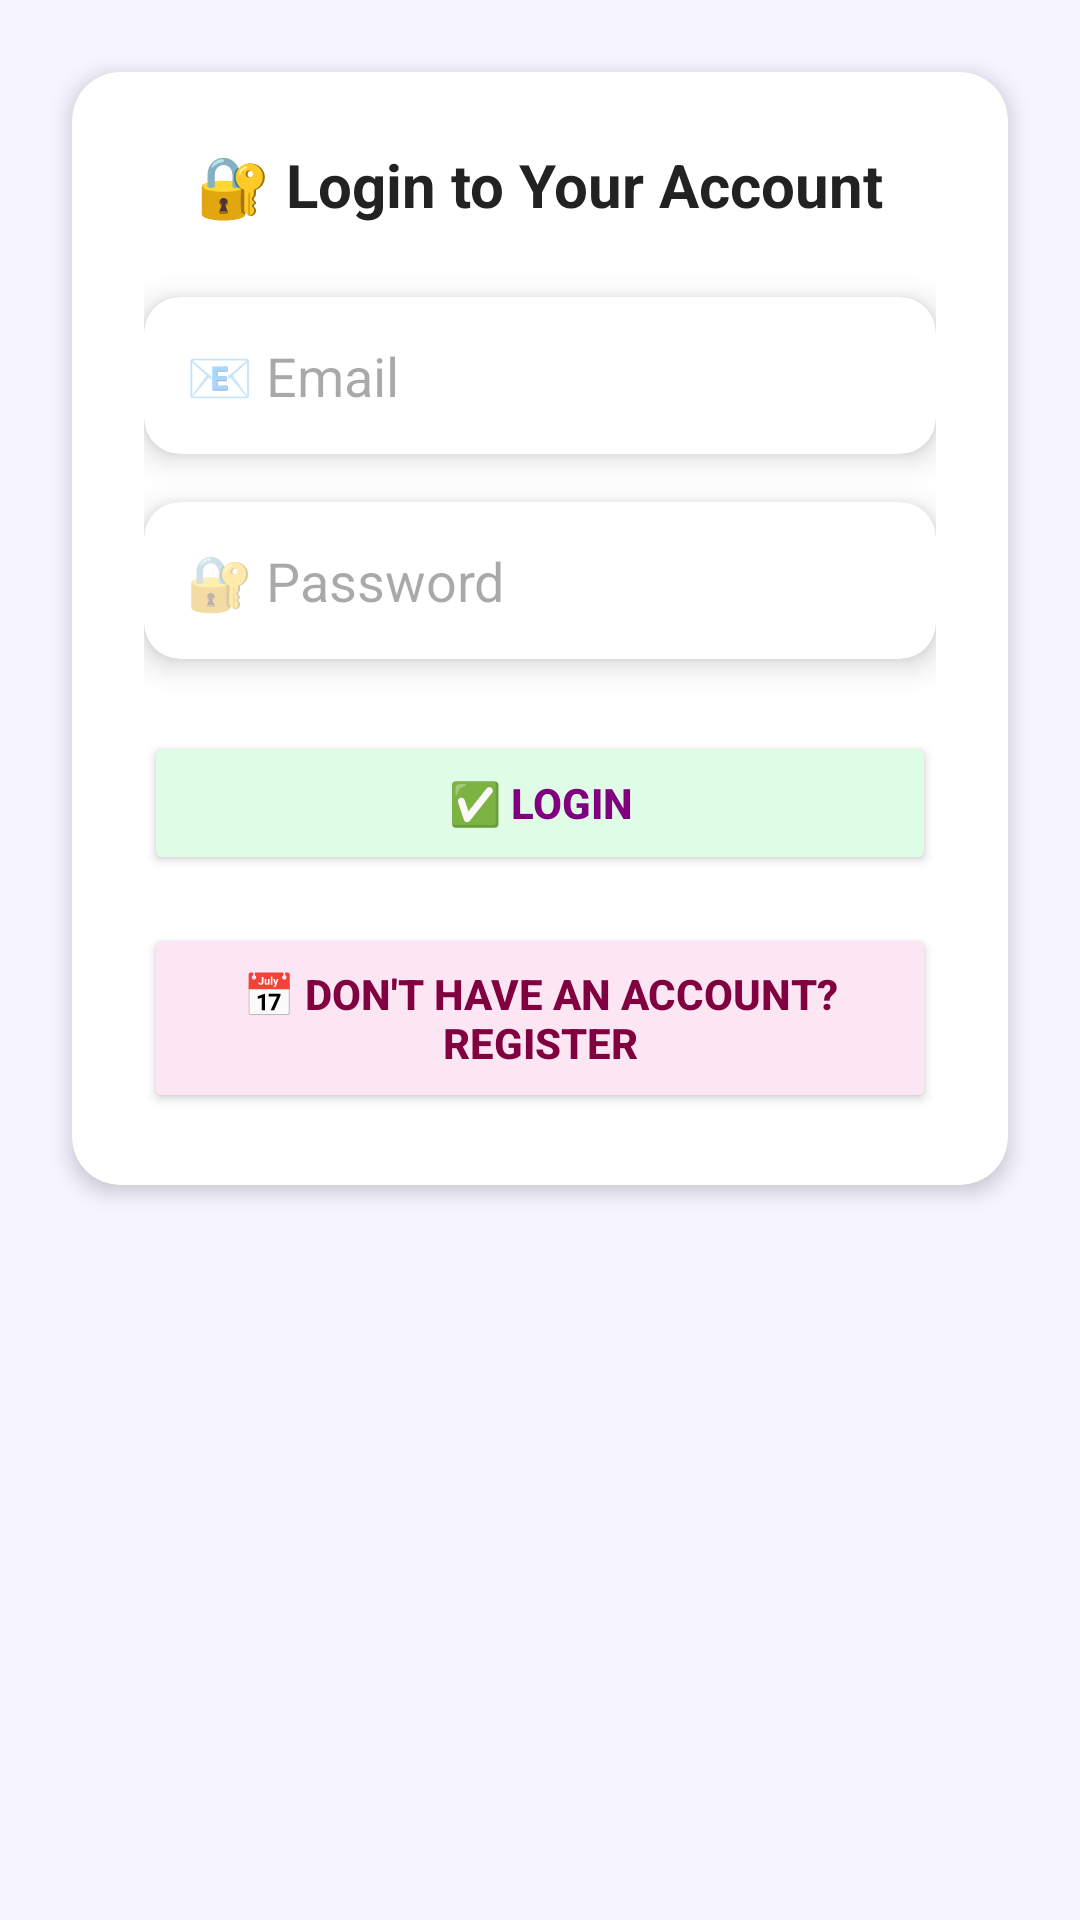

Android layout source for this screen:
<!-- AndroidManifest.xml: application theme Theme.VirtualDebatePlatform -->
<!-- res/layout/activity_login.xml -->
<?xml version="1.0" encoding="utf-8"?>
<ScrollView xmlns:android="http://schemas.android.com/apk/res/android"
    xmlns:app="http://schemas.android.com/apk/res-auto"
    android:layout_width="match_parent"
    android:layout_height="match_parent"
    android:background="#F5F4FF">

    <androidx.cardview.widget.CardView
        android:layout_width="match_parent"
        android:layout_height="wrap_content"
        android:layout_margin="24dp"
        app:cardCornerRadius="16dp"
        app:cardElevation="4dp"
        android:backgroundTint="#FFFFFF">

        <LinearLayout
            android:layout_width="match_parent"
            android:layout_height="wrap_content"
            android:orientation="vertical"
            android:padding="24dp">

            
            <TextView
                android:layout_width="wrap_content"
                android:layout_height="wrap_content"
                android:text="🔐 Login to Your Account"
                android:textSize="20sp"
                android:textStyle="bold"
                android:textColor="#222"
                android:layout_gravity="center_horizontal"
                android:layout_marginBottom="24dp" />

            
            <androidx.cardview.widget.CardView
                android:layout_width="match_parent"
                android:layout_height="wrap_content"
                app:cardCornerRadius="12dp"
                app:cardElevation="6dp"
                android:layout_marginBottom="16dp">

                <EditText
                    android:id="@+id/et_email"
                    android:layout_width="match_parent"
                    android:layout_height="wrap_content"
                    android:hint="📧 Email"
                    android:padding="14dp"
                    android:backgroundTint="@android:color/transparent"
                    android:background="@android:color/transparent"/>
            </androidx.cardview.widget.CardView>

            
            <androidx.cardview.widget.CardView
                android:layout_width="match_parent"
                android:layout_height="wrap_content"
                app:cardCornerRadius="12dp"
                app:cardElevation="6dp"
                android:layout_marginBottom="24dp">

                <EditText
                    android:id="@+id/et_password"
                    android:layout_width="match_parent"
                    android:layout_height="wrap_content"
                    android:hint="🔐 Password"
                    android:padding="14dp"
                    android:inputType="textPassword"
                    android:backgroundTint="@android:color/transparent"
                    android:background="@android:color/transparent"/>
            </androidx.cardview.widget.CardView>

            
            <Button
                android:id="@+id/btn_login"
                android:layout_width="match_parent"
                android:layout_height="wrap_content"
                android:text="✅ Login"
                android:textColor="#800080"
                android:textStyle="bold"
                android:backgroundTint="#DFFDE6"
                android:layout_marginBottom="16dp"
                android:padding="14dp"
                android:elevation="4dp" />

            
            <Button
                android:id="@+id/btn_register"
                android:layout_width="match_parent"
                android:layout_height="wrap_content"
                android:text="📅 Don't have an account? Register"
                android:textColor="#800040"
                android:textStyle="bold"
                android:backgroundTint="#FDE6F3"
                android:padding="14dp"
                android:elevation="4dp"
                android:onClick="openRegisterActivity"/>

        </LinearLayout>
    </androidx.cardview.widget.CardView>

</ScrollView>
<!-- resources referenced by this layout -->
<resources>
  <style name="Theme.VirtualDebatePlatform" parent="Base.Theme.VirtualDebatePlatform" />
  <style name="Base.Theme.VirtualDebatePlatform" parent="Theme.Material3.DayNight.NoActionBar">
          
          
      </style>
</resources>
